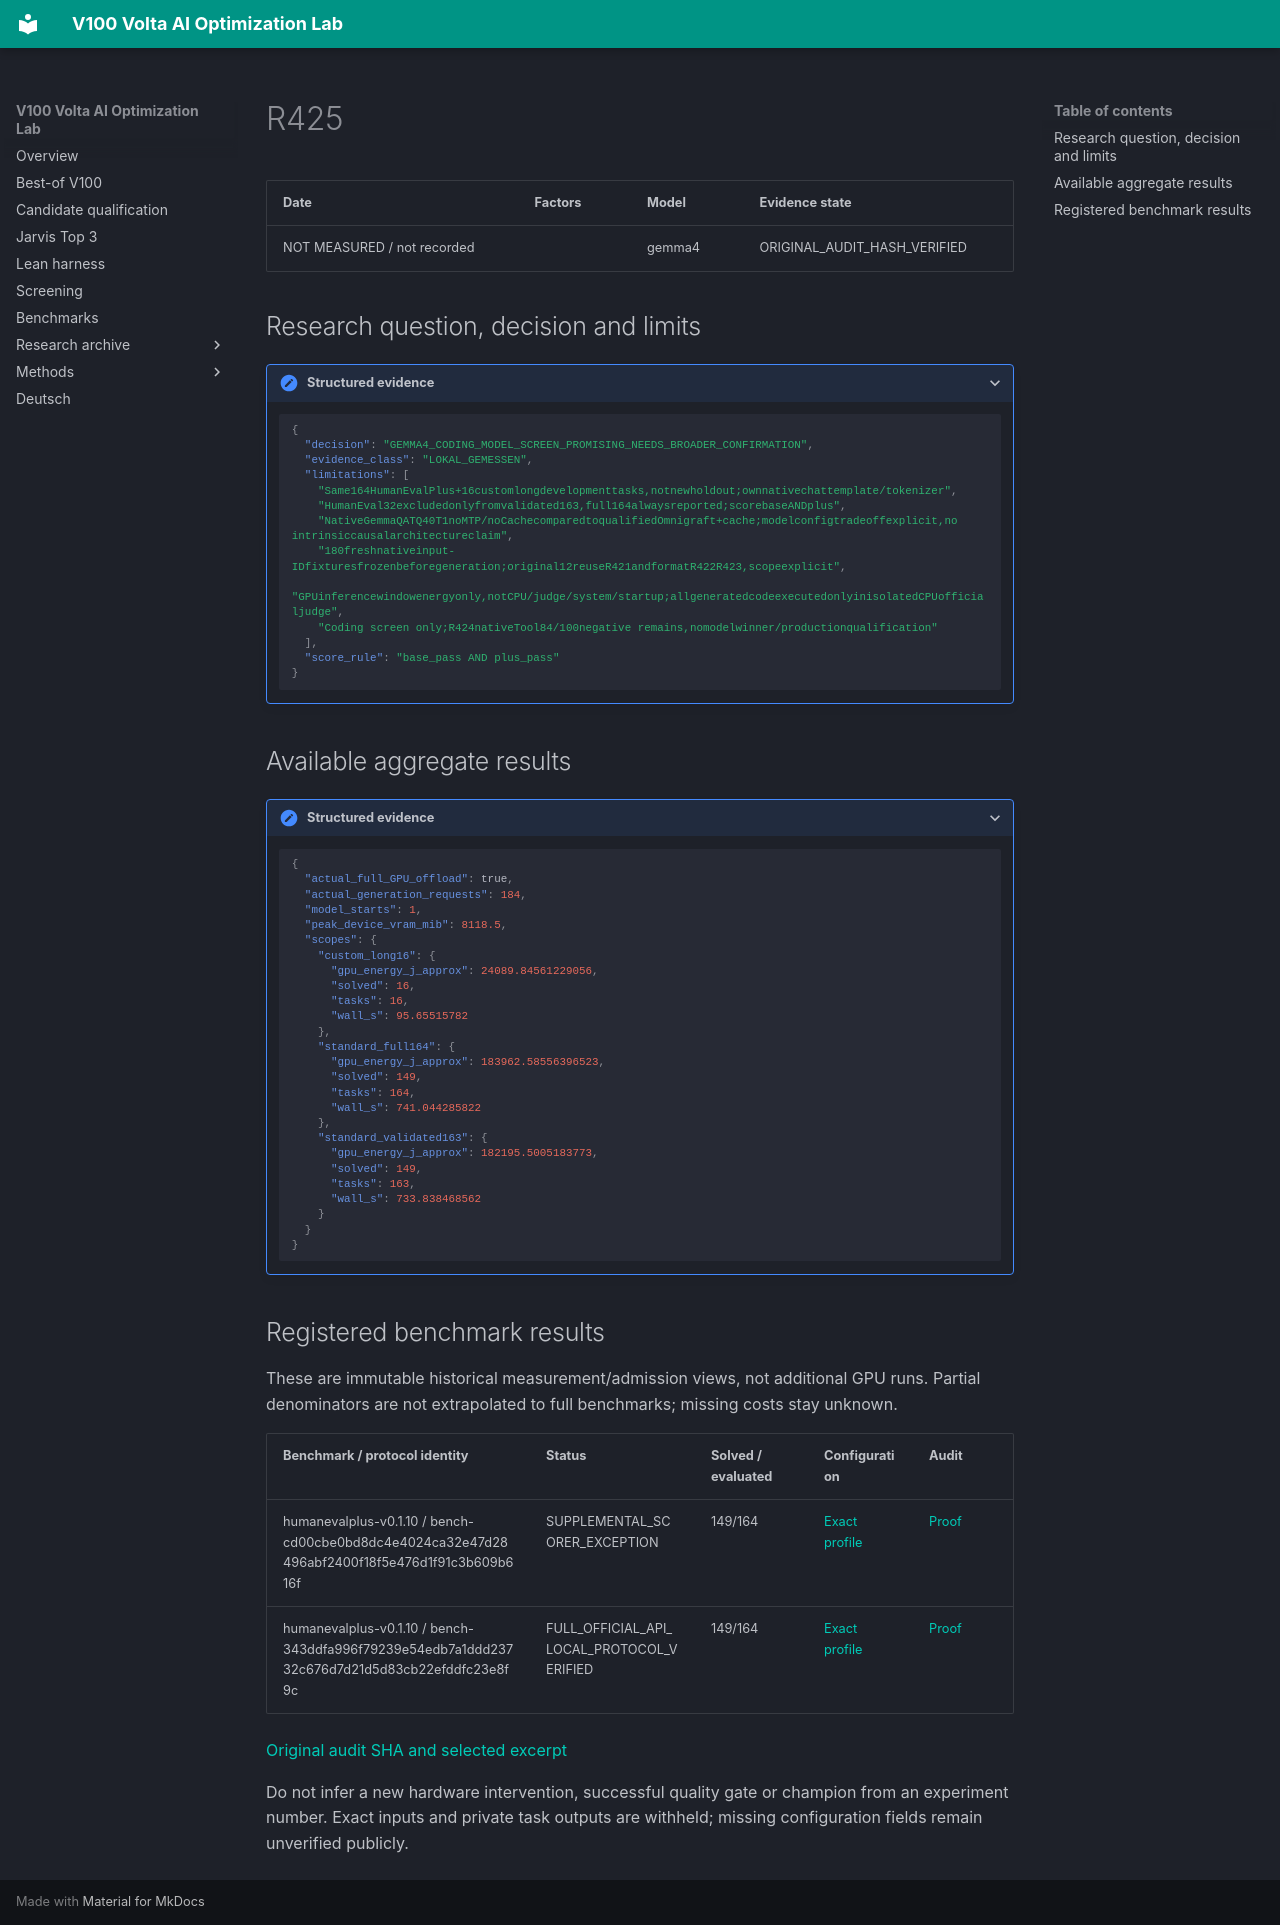

repository: Maxxxel/v100-volta-ai-optimization-lab · page: experiments/R425/index.html · generator: mkdocs

# R425

| Date | Factors | Model | Evidence state |
|---|---|---|---|
| NOT MEASURED / not recorded |  | gemma4 | ORIGINAL_AUDIT_HASH_VERIFIED |


## Research question, decision and limits

<details class="lab-evidence"><summary>Structured evidence</summary>

```json
{
  "decision": "GEMMA4_CODING_MODEL_SCREEN_PROMISING_NEEDS_BROADER_CONFIRMATION",
  "evidence_class": "LOKAL_GEMESSEN",
  "limitations": [
    "Same164HumanEvalPlus+16customlongdevelopmenttasks,notnewholdout;ownnativechattemplate/tokenizer",
    "HumanEval32excludedonlyfromvalidated163,full164alwaysreported;scorebaseANDplus",
    "NativeGemmaQATQ40T1noMTP/noCachecomparedtoqualifiedOmnigraft+cache;modelconfigtradeoffexplicit,no intrinsiccausalarchitectureclaim",
    "180freshnativeinput-IDfixturesfrozenbeforegeneration;original12reuseR421andformatR422R423,scopeexplicit",
    "GPUinferencewindowenergyonly,notCPU/judge/system/startup;allgeneratedcodeexecutedonlyinisolatedCPUofficialjudge",
    "Coding screen only;R424nativeTool84/100negative remains,nomodelwinner/productionqualification"
  ],
  "score_rule": "base_pass AND plus_pass"
}
```

</details>

## Available aggregate results

<details class="lab-evidence"><summary>Structured evidence</summary>

```json
{
  "actual_full_GPU_offload": true,
  "actual_generation_requests": 184,
  "model_starts": 1,
  "peak_device_vram_mib": 8118.5,
  "scopes": {
    "custom_long16": {
      "gpu_energy_j_approx": 24089.84561229056,
      "solved": 16,
      "tasks": 16,
      "wall_s": 95.65515782
    },
    "standard_full164": {
      "gpu_energy_j_approx": 183962.58556396523,
      "solved": 149,
      "tasks": 164,
      "wall_s": 741.044285822
    },
    "standard_validated163": {
      "gpu_energy_j_approx": 182195.5005183773,
      "solved": 149,
      "tasks": 163,
      "wall_s": 733.838468562
    }
  }
}
```

</details>

## Registered benchmark results

These are immutable historical measurement/admission views, not additional GPU runs. Partial denominators are not extrapolated to full benchmarks; missing costs stay unknown.

| Benchmark / protocol identity | Status | Solved / evaluated | Configuration | Audit |
|---|---|---|---|---|
| humanevalplus-v0.1.10 / bench-cd00cbe0bd8dc4e4024ca32e47d28496abf2400f18f5e476d1f91c3b609b616f | SUPPLEMENTAL_SCORER_EXCEPTION | 149/164 | [Exact profile](../configuration-profiles/cfg-0ae84c0e94364fd137d104cdd1f6a62ec72661c4520a27ddfdfce9f791574450.md) | [Proof](../audits/audit-23d38cbb14bfd9a5f424.md) |
| humanevalplus-v0.1.10 / bench-343ddfa996f79239e54edb7a1ddd23732c676d7d21d5d83cb22efddfc23e8f9c | FULL_OFFICIAL_API_LOCAL_PROTOCOL_VERIFIED | 149/164 | [Exact profile](../configuration-profiles/cfg-0ae84c0e94364fd137d104cdd1f6a62ec72661c4520a27ddfdfce9f791574450.md) | [Proof](../audits/audit-23d38cbb14bfd9a5f424.md) |


[Original audit SHA and selected excerpt](../audits/audit-23d38cbb14bfd9a5f424.md)

Do not infer a new hardware intervention, successful quality gate or champion from an experiment number. Exact inputs and private task outputs are withheld; missing configuration fields remain unverified publicly.
